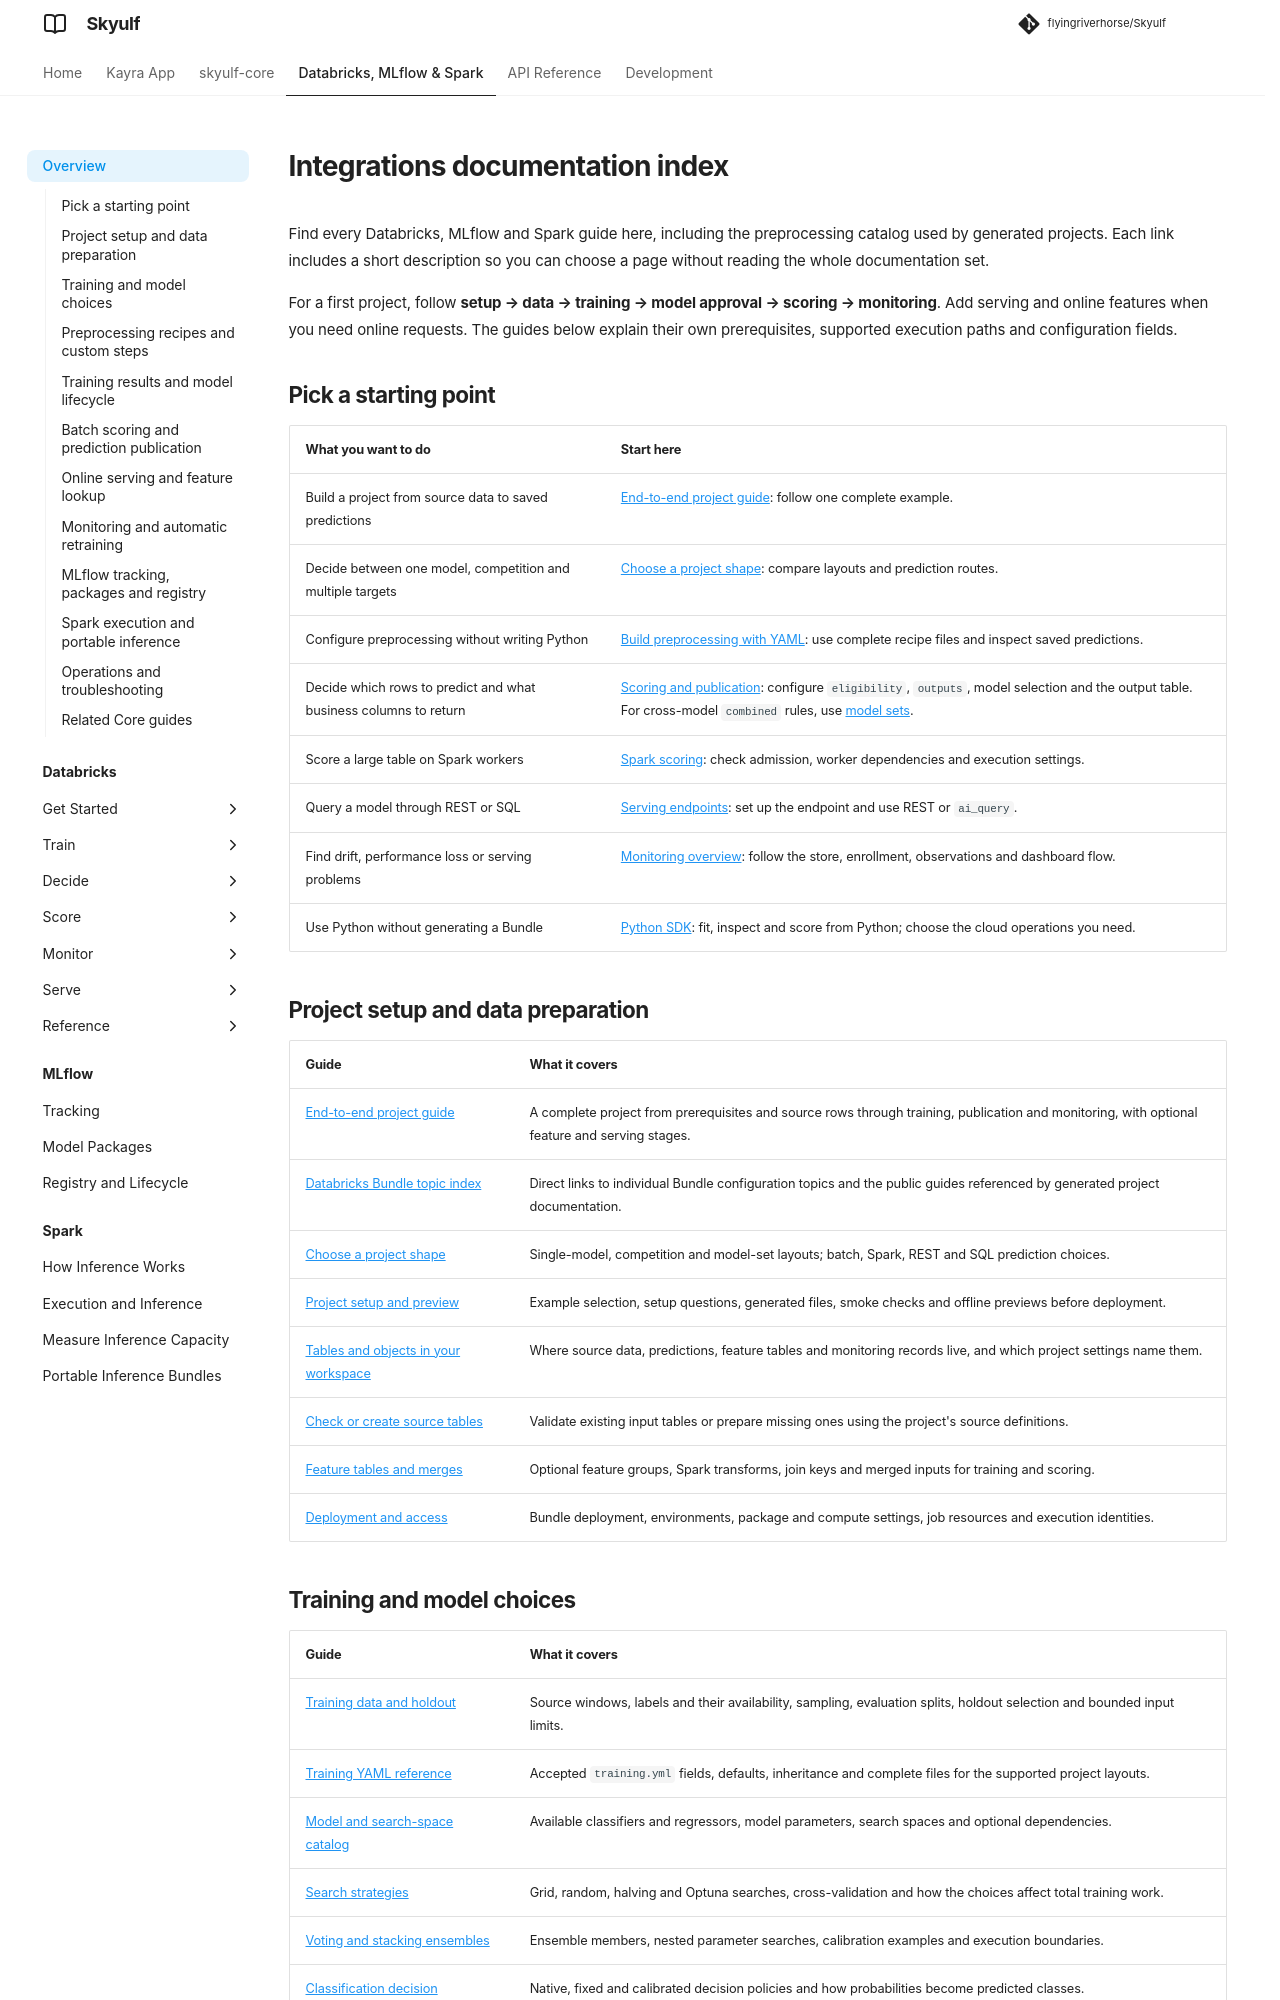

repository: flyingriverhorse/Skyulf · page: manual/user_guide/integrations.html · generator: mkdocs

# Integrations documentation index

Find every Databricks, MLflow and Spark guide here, including the preprocessing
catalog used by generated projects. Each link includes a short description so
you can choose a page without reading the whole documentation set.

For a first project, follow **setup → data → training → model approval →
scoring → monitoring**. Add serving and online features when you need online
requests. The guides below explain their own prerequisites, supported execution
paths and configuration fields.

## Pick a starting point

| What you want to do | Start here |
| --- | --- |
| Build a project from source data to saved predictions | [End-to-end project guide](databricks_bundle_walkthrough.md): follow one complete example. |
| Decide between one model, competition and multiple targets | [Choose a project shape](databricks_choose.md): compare layouts and prediction routes. |
| Configure preprocessing without writing Python | [Build preprocessing with YAML](preprocessing_yaml_walkthrough.md): use complete recipe files and inspect saved predictions. |
| Decide which rows to predict and what business columns to return | [Scoring and publication](databricks_scoring.md): configure `eligibility`, `outputs`, model selection and the output table. For cross-model `combined` rules, use [model sets](databricks_model_sets.md). |
| Score a large table on Spark workers | [Spark scoring](databricks_spark_scoring.md): check admission, worker dependencies and execution settings. |
| Query a model through REST or SQL | [Serving endpoints](databricks_serving.md): set up the endpoint and use REST or `ai_query`. |
| Find drift, performance loss or serving problems | [Monitoring overview](databricks_monitoring.md): follow the store, enrollment, observations and dashboard flow. |
| Use Python without generating a Bundle | [Python SDK](databricks_sdk.md): fit, inspect and score from Python; choose the cloud operations you need. |

## Project setup and data preparation

| Guide | What it covers |
| --- | --- |
| [End-to-end project guide](databricks_bundle_walkthrough.md) | A complete project from prerequisites and source rows through training, publication and monitoring, with optional feature and serving stages. |
| [Databricks Bundle topic index](databricks_bundle.md) | Direct links to individual Bundle configuration topics and the public guides referenced by generated project documentation. |
| [Choose a project shape](databricks_choose.md) | Single-model, competition and model-set layouts; batch, Spark, REST and SQL prediction choices. |
| [Project setup and preview](databricks_project_setup.md) | Example selection, setup questions, generated files, smoke checks and offline previews before deployment. |
| [Tables and objects in your workspace](databricks_workspace_tables.md) | Where source data, predictions, feature tables and monitoring records live, and which project settings name them. |
| [Check or create source tables](databricks_source_tables.md) | Validate existing input tables or prepare missing ones using the project's source definitions. |
| [Feature tables and merges](databricks_features.md) | Optional feature groups, Spark transforms, join keys and merged inputs for training and scoring. |
| [Deployment and access](databricks_deployment.md) | Bundle deployment, environments, package and compute settings, job resources and execution identities. |
